Run: headless pygame with SDL's dummy video driver; simulated clock (each Clock.tick advances the game by its frame time, no real sleeping); random seed 0; keys injected as events and as key.get_pressed() state; no mouse input.
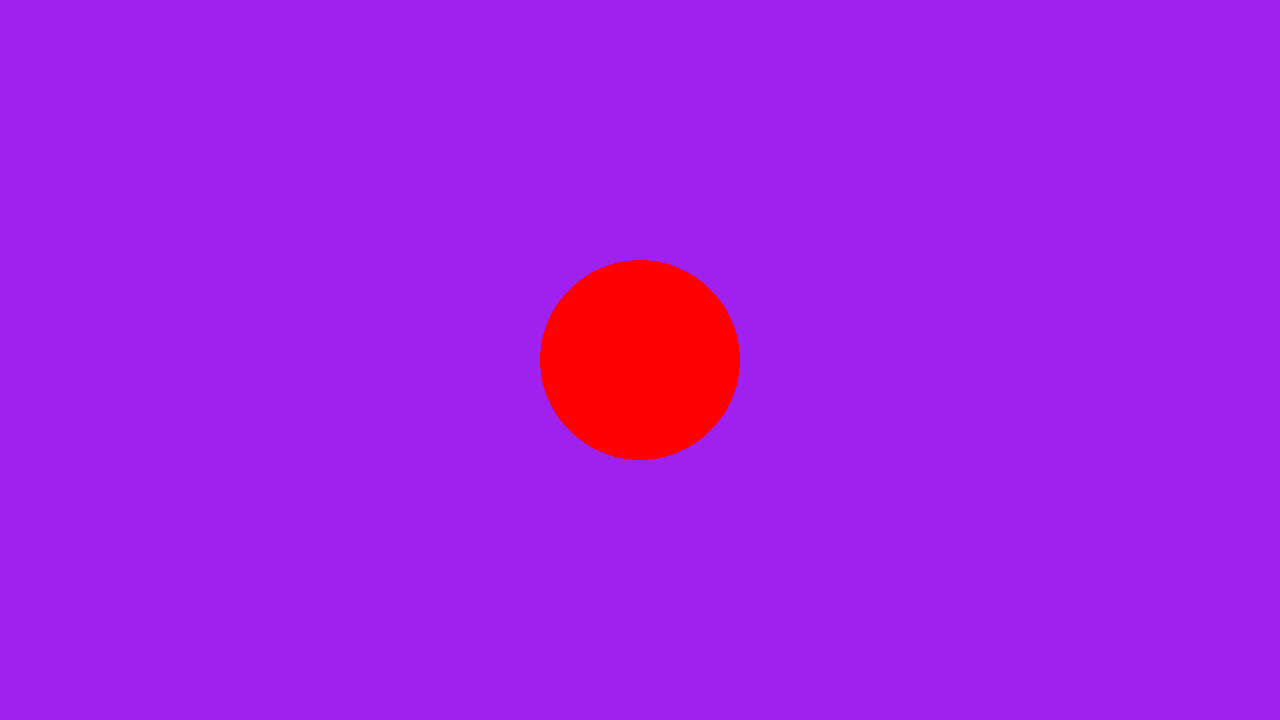
Frame 1 of 4 · flips 1–60 · no input
Frame 2 of 4 · flips 61–180 · tapped SPACE, RETURN · held RIGHT (→), D · screen unchanged from frame 1, image omitted
Frame 3 of 4 · flips 181–300 · held DOWN (↓), S · screen unchanged from frame 2, image omitted
Frame 4 of 4 · flips 301–420 · held LEFT (←), A, UP (↑), W · screen unchanged from frame 3, image omitted

The pygame program that drew these frames:

import pygame
import random
import time

WIDTH = 1280
HEIGHT = 720
pygame.init()

screen = pygame.display.set_mode((WIDTH, HEIGHT))
clock = pygame.time.Clock()
running = True


# task
# draw a circle that will auto hit the edges and get bounced back in the opposite direction
# requirements:
# 1. being able to put a circle
# 2. circle has a width? starting position in the screen/canvas
# 3. has a momentum to one direction
# 4. when the edge of the circle touches(equal to or greater than the edges), the momentum reverses
# 5. this repeats without any external input

# extras
# 1. spawn in random with random size
# 2. spawn several other loons and make them move in random
# 3. when they collide with each other, they should bounce opposite?
# 4. smaller ones get more momentum when hitting against bigger ones
# 5. try acceleration part soon after they hit against one another, then return to their constant speeds


def random_position_in_screen():
    x = random.randrange(WIDTH + 1)
    y = random.randrange(HEIGHT + 1)
    return pygame.Vector2(x, y)

def random_size_of_circle():
    return random.randrange(60, 200)

def change_circle_pos(player_pos):
    # logic for changing the player pos
    return player_pos


player_pos = pygame.Vector2(WIDTH/2, HEIGHT/2)
circle_size = 100

last_pressed = time.time()

def is_time_since_last_pressed():
    now = time.time()
    return now - last_pressed > 0.1 

while running:
    
    # check for quit event I guess
    for event in pygame.event.get():
        if event.type == pygame.QUIT:
            print("pressed the close button!")
            running = False
            continue        # perhaps return right away than going through the rest of the loop

    keys = pygame.key.get_pressed()
    # if a specific key is pressed, change position randomly
    if keys[pygame.K_SPACE] and is_time_since_last_pressed():
        player_pos = random_position_in_screen()
        circle_size = random_size_of_circle()
        last_pressed = time.time()

    # screen filling first
    screen.fill("purple")        # maybe try some other color next time

    # draw the content
    pygame.draw.circle(screen, "red", change_circle_pos(player_pos), circle_size)      # so the last item is the size

    pygame.display.flip()

    clock.tick(60)

pygame.quit()
